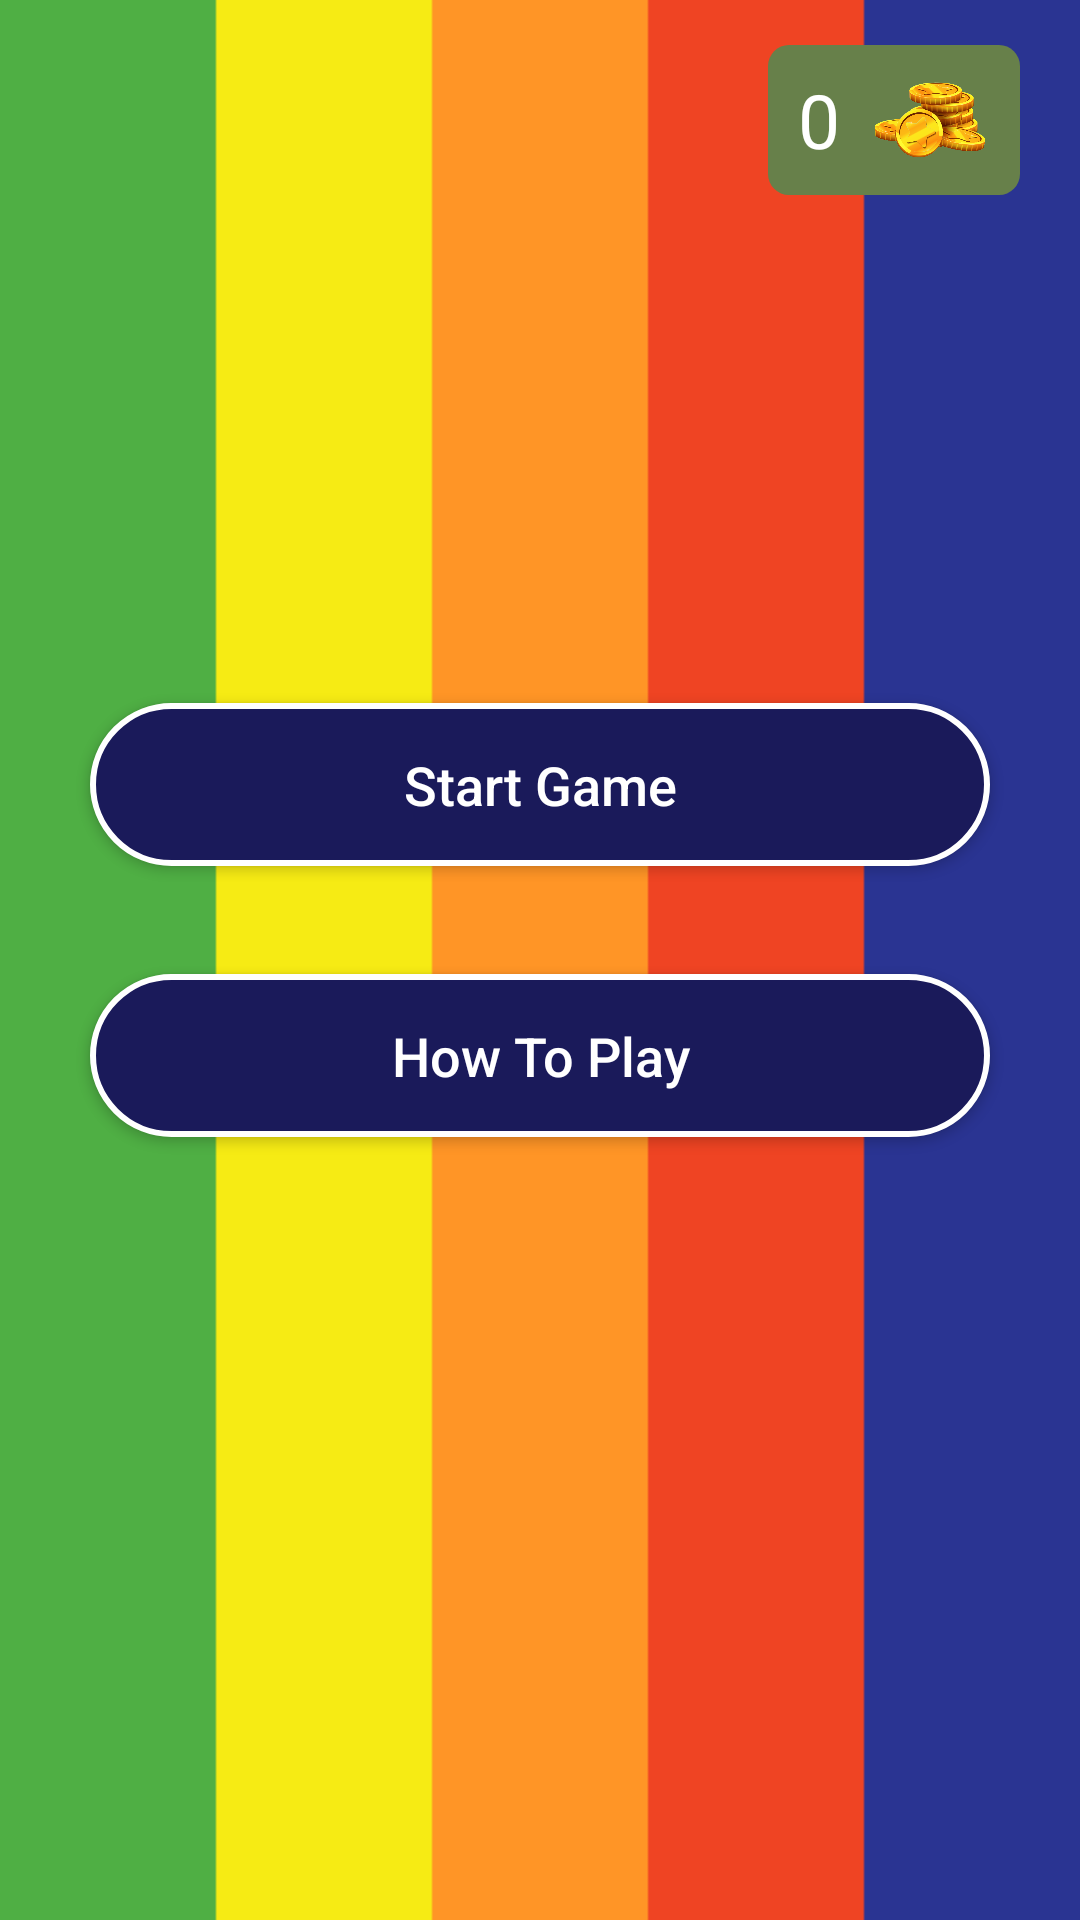

Write the Android layout XML for this screen, with the resource values it uses.
<!-- AndroidManifest.xml: activity theme Theme.AppCompat.NoActionBar -->
<!-- res/layout/activity_main_menu.xml -->
<?xml version="1.0" encoding="utf-8"?>
<androidx.constraintlayout.widget.ConstraintLayout xmlns:android="http://schemas.android.com/apk/res/android"
    xmlns:app="http://schemas.android.com/apk/res-auto"
    xmlns:tools="http://schemas.android.com/tools"
    android:layout_width="match_parent"
    android:layout_height="match_parent"
    tools:context="com.bumbumapps.hue.MainMenuActivity"
    android:background="@drawable/back">

    <LinearLayout
        android:layout_width="0dp"
        android:layout_height="wrap_content"
        android:layout_marginTop="15dp"
        app:layout_constraintEnd_toEndOf="parent"
        android:background="@drawable/coinsbackground"
        android:layout_marginEnd="20dp"
        android:paddingTop="5dp"
        android:paddingBottom="5dp"
        android:paddingRight="10dp"
        android:paddingLeft="10dp"
        app:layout_constraintTop_toTopOf="parent">
        <TextView
            android:id="@+id/coins_value"
            android:layout_width="wrap_content"
            android:layout_height="wrap_content"
            android:text="0"
            android:textColor="@android:color/white"
            android:layout_gravity="center_vertical"
            android:textSize="25sp"
            android:layout_marginEnd="10dp"

            />

        <ImageView
            android:id="@+id/coin"
            android:layout_width="40dp"
            android:layout_height="40dp"
            app:srcCompat="@drawable/coins"
            />
    </LinearLayout>

    <Button
        android:id="@+id/main_menu_start_game"
        android:layout_width="match_parent"
        android:layout_height="wrap_content"
        android:background="@drawable/rectangle"
        android:paddingTop="15dp"
        android:paddingBottom="15dp"
        android:text="Start Game"
        android:layout_marginStart="30dp"
        android:layout_marginEnd="30dp"
        android:textAllCaps="false"
        android:textColor="#ffffff"
        android:textSize="18sp"
        app:layout_constraintBottom_toBottomOf="parent"
        app:layout_constraintLeft_toLeftOf="parent"
        app:layout_constraintRight_toRightOf="parent"
        app:layout_constraintTop_toTopOf="parent"
        app:layout_constraintVertical_bias="0.4" />


    <Button
        android:background="@drawable/rectangle"
        app:layout_constraintLeft_toLeftOf="parent"
        app:layout_constraintRight_toRightOf="parent"
        android:layout_marginTop="36dp"
        app:layout_constraintTop_toBottomOf="@+id/main_menu_start_game"
        android:id="@+id/main_menu_how_to"
        android:text="How To Play"
        android:layout_width="match_parent"
        android:layout_height="wrap_content"
        android:layout_marginStart="30dp"
        android:layout_marginEnd="30dp"
        android:textAllCaps="false"
        android:textColor="#ffffff"
        android:paddingBottom="15dp"
        android:paddingTop="15dp"
        android:textSize="18sp"/>



</androidx.constraintlayout.widget.ConstraintLayout>
<!-- resources referenced by this layout -->
<resources>
  <!-- drawable back: png bitmap (drawable, 2270 bytes) -->
  <!-- drawable coins: png bitmap (drawable, 149214 bytes) -->
  <!-- drawable coinsbackground (drawable) -->
  <?xml version="1.0" encoding="utf-8"?>
  <shape xmlns:android="http://schemas.android.com/apk/res/android">
   <solid android:color="#67804A"/>
      <corners android:radius="7dp"/>
  </shape>
  <!-- drawable rectangle (drawable) -->
  <?xml version="1.0" encoding="utf-8"?>
  <shape xmlns:android="http://schemas.android.com/apk/res/android">
      <corners android:radius="30dp" />
      <solid android:color="#1A1A5A"/>
      <stroke android:color="#ffffff" android:width="2dp"/>
  
  </shape>
</resources>
